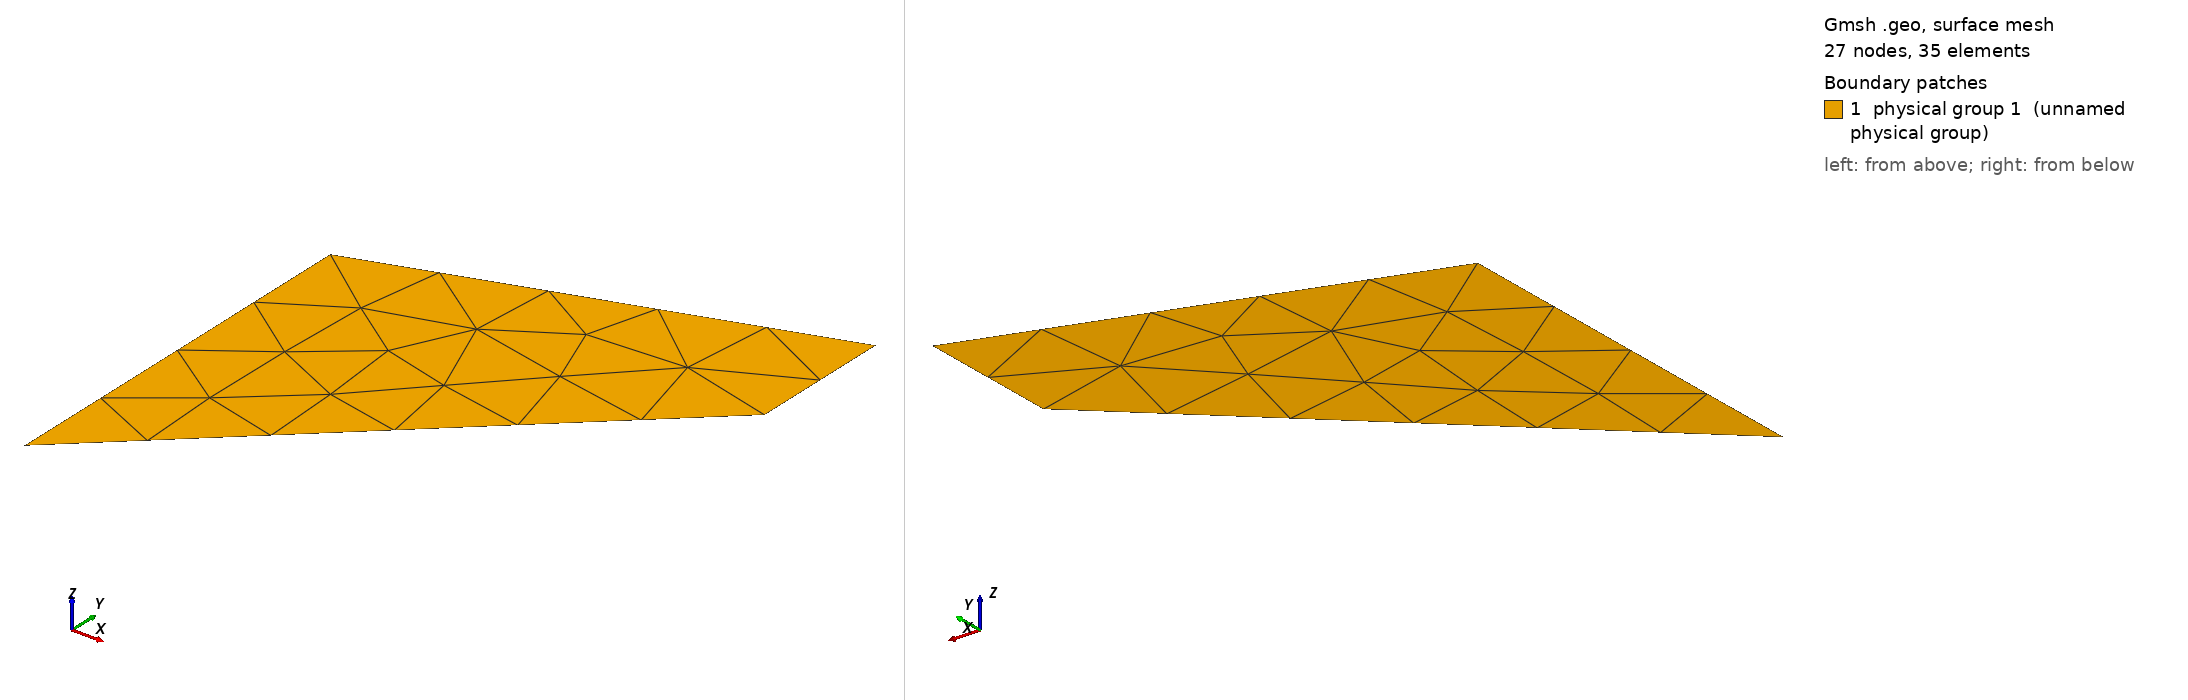

Gmsh geometry script, surface-meshed: 27 nodes, 35 surface elements. Boundary patches (legend numbers): 1 physical group 1 (unnamed physical group). Left view from above one corner, right view from below the opposite corner. Legend entries are the model's physical surfaces. The drawing asked Gmsh for element sizes between 1% and 20% of the model's largest extent; the script's own settings can give other sizes.

=== Cook_1.geo (drawn) ===
h  = 15;
l1 = 48;
l2 = 44;
l3 = 16;

Point(1) = {0,0,0,h};
Point(2) = {l1,l2,0,h};
Point(3) = {l1,l2+l3,0,h};
Point(4) = {0,l2,0,h};

Line(1) = {1,2};
Line(2) = {2,3};
Line(3) = {3,4};
Line(4) = {4,1};

Line Loop(1) = {1,2,3,4};

Plane Surface(1) = {1};
Physical Surface(1) = {1};
//+
Show "*";
